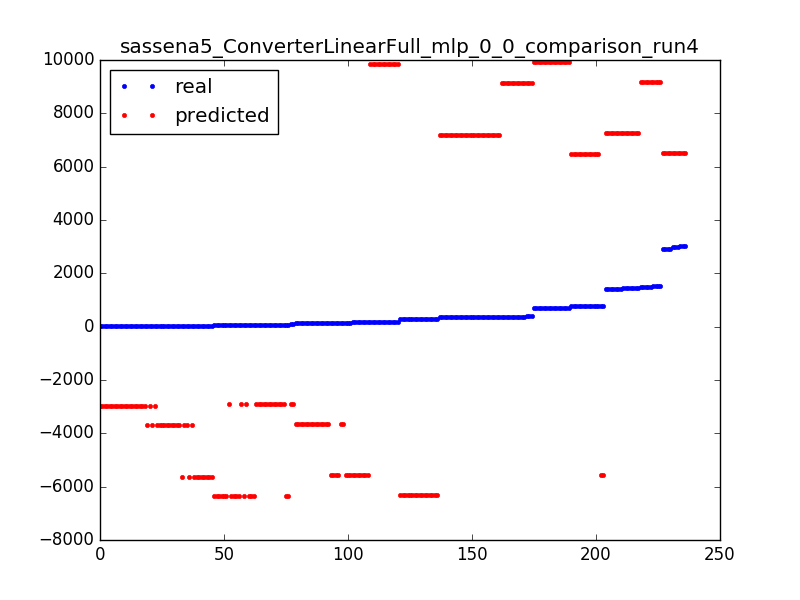

Source data for this figure (header and first rows):
705.0, 9921.96527555
25.0, -3702
145.0, -5568
19.0, -2959
159.0, -5568
125.0, -3648
757.0, 6463
356.0, 7206
158.0, -5568
24.0, -2959
363.0, 7206
783.0, -5568
2981, 6516
391.0, 9126
35.0, -3702
65.0, -6365
363.0, 7206
65.0, -6365
691.0, 9922
158.0, -5568
705.0, 9922
695.0, 9922
25.0, -2959
35.0, -3702
35.0, -3702
75.0, -2905
375.0, 9126
134.0, -3648
1408, 7259
183.0, 9869
33.0, -3702
1438, 7259
1438, 7259
270.0, -6311
70.0, -6365
380.0, 9126
279.0, -6311
184.0, 9869
757.0, 6463
1418, 7259
35.0, -5622
75.0, -2905
39.0, -5622
764.0, 6463
70.0, -2905
270.0, -6311
75.0, -2905
184.0, 9869
19.0, -2959
70.0, -6365
362.0, 7206
711.0, 9922
140.0, -5568
391.0, 9126
19.0, -2959
757.0, 6463
356.0, 7206
1453, 7259
696.0, 9922
1495, 9179
80.0, -6365
... 176 more rows
